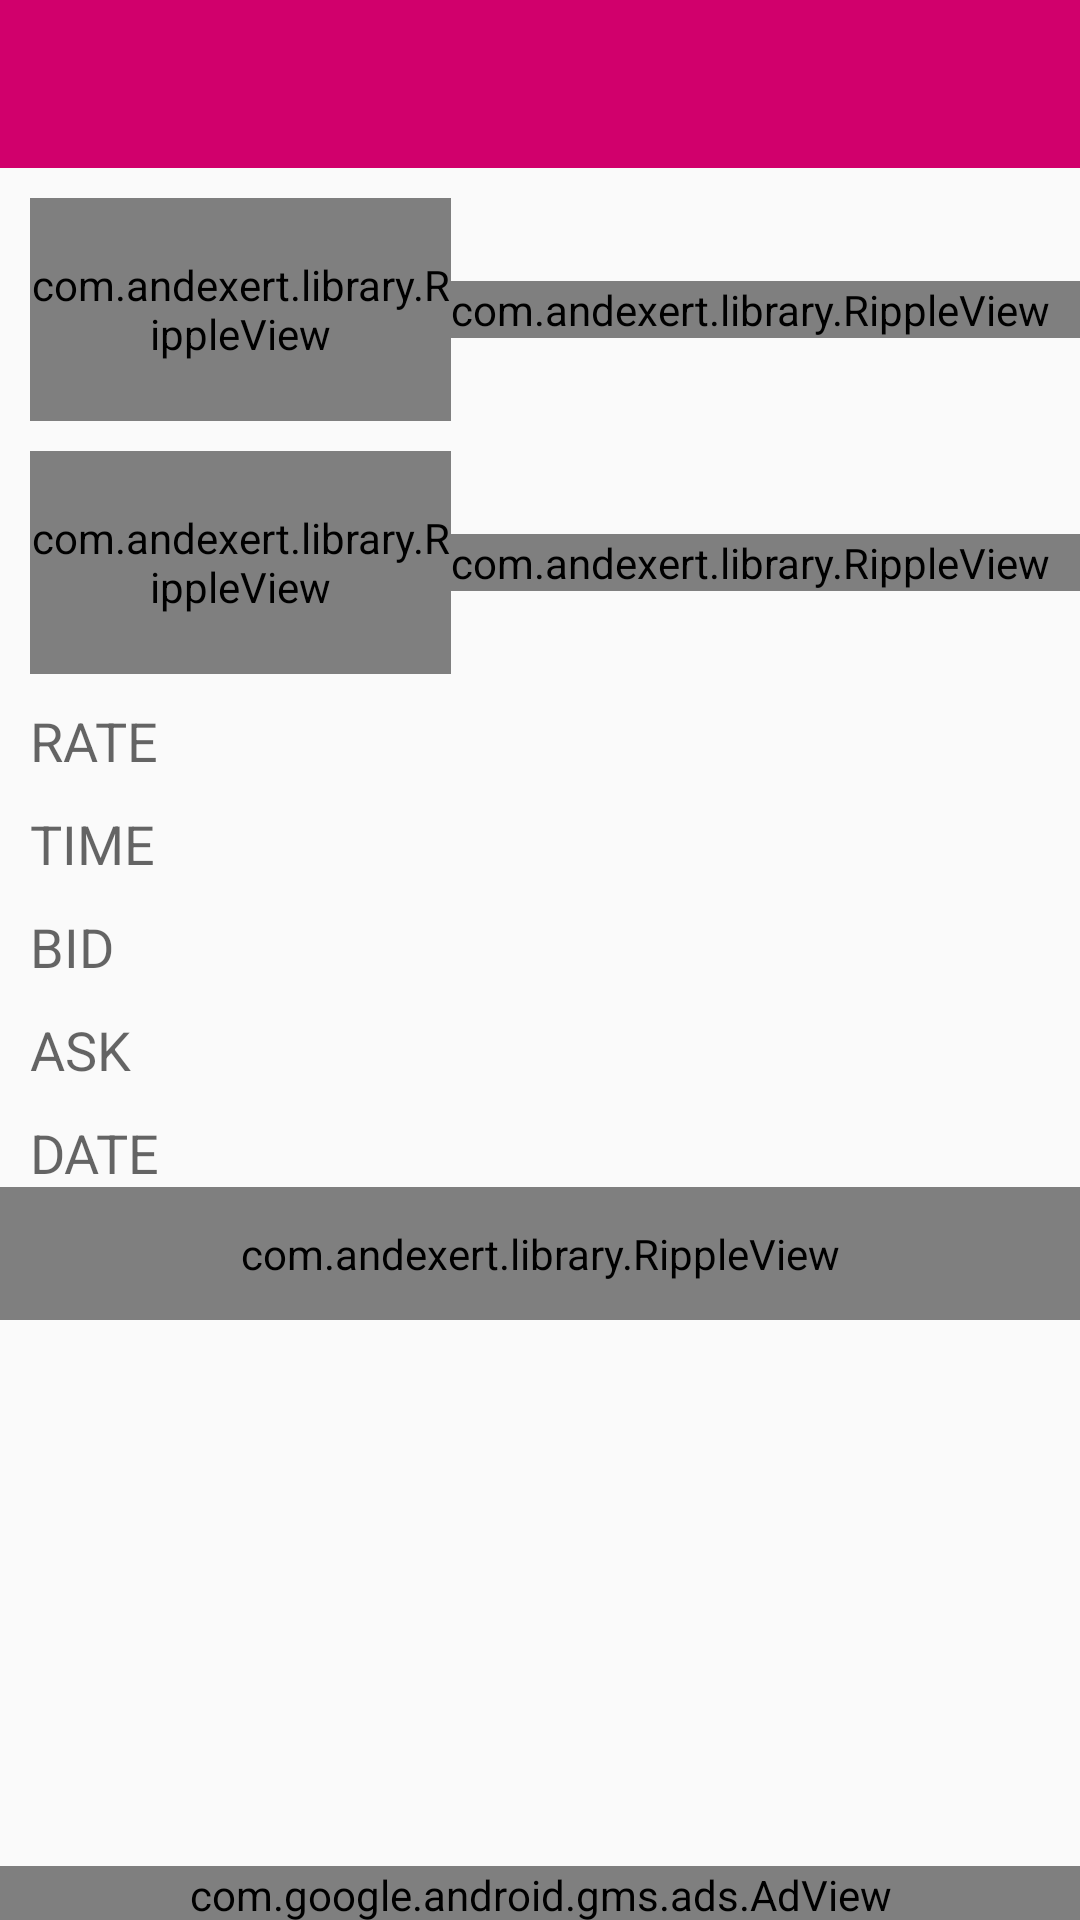

Here is an Android app screen rendered from its layout file. Give the layout XML and the strings, colors and styles it references.
<!-- AndroidManifest.xml: application theme MyMaterialTheme -->
<!-- res/layout/front_final.xml -->
<?xml version="1.0" encoding="utf-8"?>
<LinearLayout xmlns:android="http://schemas.android.com/apk/res/android"
    xmlns:app="http://schemas.android.com/apk/res-auto"
    xmlns:ads="http://schemas.android.com/apk/res-auto"
    xmlns:float="http://schemas.android.com/tools"
    android:orientation="vertical"
    android:layout_width="match_parent"
    android:layout_height="match_parent"
    android:weightSum="5">

    <android.support.v7.widget.Toolbar
        android:id="@+id/my_awesome_toolbar"
        android:layout_width="match_parent"
        app:theme="@style/ThemeOverlay.AppCompat.Dark.ActionBar"
        android:layout_height="wrap_content"
        android:background="?attr/colorPrimary"
        android:minHeight="?attr/actionBarSize" />

    <LinearLayout
        android:layout_weight="0.01"
        android:paddingTop="10dp"
        android:paddingBottom="10dp"
        android:orientation="horizontal"
        android:layout_width="match_parent"
        android:layout_height="wrap_content">
        <RelativeLayout
            android:paddingLeft="10dp"
            android:layout_width="match_parent"
            android:layout_height="match_parent">
            <com.andexert.library.RippleView
                app:rv_color="@color/colorPrimary"
                android:id="@+id/more2"
                android:layout_width="200dp"
                android:layout_height="75dp"
                app:rv_centered="false"
                app:rv_zoom="true"
                android:layout_alignParentTop="true"
                android:layout_alignParentLeft="true"
                android:layout_alignParentStart="true"
                android:layout_toLeftOf="@+id/fromRipple"
                android:layout_toStartOf="@+id/fromRipple">
                <EditText
                    android:visibility="visible"
                    android:textSize="50dp"
                    android:background="@drawable/rounded_edit_text"
                    android:paddingLeft="7dp"
                    android:layout_width="match_parent"
                    android:layout_height="75dp"
                    android:hint="From"
                    android:inputType="numberDecimal"
                    android:id="@+id/edfrom"
                    android:layout_toLeftOf="@+id/fromRipple"
                    android:layout_alignParentLeft="true"
                    android:layout_alignParentStart="true"
                    android:layout_alignParentTop="true" />
            </com.andexert.library.RippleView>
            <com.andexert.library.RippleView
                android:paddingRight="10dp"
                android:id="@+id/fromRipple"
                android:layout_width="wrap_content"
                android:layout_height="wrap_content"
                app:rv_centered="false"
                app:rv_zoom="true"
                app:rv_zoomScale="1.3"
                app:rv_color="@color/colorPrimary"
                android:layout_centerVertical="true"
                android:layout_alignParentRight="true"
                android:layout_alignParentEnd="true">
                <TextView
                    android:visibility="visible"
                    android:layout_marginLeft="10dp"
                    android:layout_width="wrap_content"
                    android:layout_height="wrap_content"
                    android:textSize="30dp"
                    android:id="@+id/from"
                    android:text="USD"/>
            </com.andexert.library.RippleView>


        </RelativeLayout>

    </LinearLayout>
    <LinearLayout
        android:layout_weight="0.01"
        android:orientation="vertical"
        android:layout_width="match_parent"
        android:layout_height="wrap_content">
        <RelativeLayout
            android:paddingLeft="10dp"
            android:layout_width="match_parent"
            android:layout_height="wrap_content">
            <com.andexert.library.RippleView
                app:rv_color="@color/colorPrimary"
                android:id="@+id/more3"
                android:layout_width="200dp"
                android:layout_height="75dp"
                app:rv_centered="false"
                app:rv_zoom="true"
                android:layout_alignParentTop="true"
                android:layout_toLeftOf="@+id/toRipple"
                android:layout_alignParentLeft="true"
                android:layout_alignParentStart="true">
                <EditText
                    android:visibility="visible"
                    android:textSize="50dp"
                    android:background="@drawable/rounded_edit_text"
                    android:paddingLeft="7dp"
                    android:layout_width="match_parent"
                    android:layout_height="75dp"
                    android:hint="To"
                    android:inputType="numberDecimal"
                    android:id="@+id/edto"
                    android:layout_alignParentTop="true"
                    android:layout_toLeftOf="@+id/toRipple"
                    android:layout_alignParentLeft="true"
                    android:layout_alignParentStart="true" />

            </com.andexert.library.RippleView>
            <com.andexert.library.RippleView
                android:paddingRight="10dp"
                android:id="@+id/toRipple"
                android:layout_width="wrap_content"
                android:layout_height="wrap_content"
                app:rv_centered="false"
                app:rv_zoom="true"
                app:rv_zoomScale="1.3"
                app:rv_color="@color/colorPrimary"
                android:layout_centerVertical="true"
                android:layout_alignParentRight="true"
                android:layout_alignParentEnd="true">
                <TextView
                    android:visibility="visible"
                    android:layout_marginLeft="10dp"
                    android:layout_width="wrap_content"
                    android:layout_height="wrap_content"
                    android:textSize="30dp"
                    android:id="@+id/to"
                    android:text="USD"/>
            </com.andexert.library.RippleView>


        </RelativeLayout>
    </LinearLayout>
    <LinearLayout
        android:layout_weight="0.01"
        android:orientation="horizontal"
        android:layout_width="match_parent"
        android:layout_height="wrap_content">
        <RelativeLayout
            android:layout_width="match_parent"
            android:layout_height="wrap_content">
                <TextView
                    android:paddingLeft="10dp"
                    android:paddingTop="10dp"
                    android:layout_width="wrap_content"
                    android:layout_height="wrap_content"
                    android:textAppearance="?android:attr/textAppearanceMedium"
                    android:text="RATE"
                    android:id="@+id/tvRate"
                    android:layout_alignParentTop="true"
                    android:layout_alignParentLeft="true"
                    android:layout_alignParentStart="true" />

                <TextView
                    android:paddingLeft="10dp"
                    android:paddingTop="10dp"
                    android:layout_width="wrap_content"
                    android:layout_height="wrap_content"
                    android:textAppearance="?android:attr/textAppearanceMedium"
                    android:text="DATE"
                    android:id="@+id/tvDate"
                    android:layout_below="@+id/tvAsk"
                    android:layout_alignParentLeft="true" />

                <TextView
                    android:paddingLeft="10dp"
                    android:paddingTop="10dp"
                    android:layout_width="wrap_content"
                    android:layout_height="wrap_content"
                    android:textAppearance="?android:attr/textAppearanceMedium"
                    android:text="TIME"
                    android:id="@+id/tvTime"
                    android:layout_below="@+id/tvRate"
                    android:layout_alignParentLeft="true" />

                <TextView
                    android:paddingLeft="10dp"
                    android:paddingTop="10dp"
                    android:layout_width="wrap_content"
                    android:layout_height="wrap_content"
                    android:textAppearance="?android:attr/textAppearanceMedium"
                    android:text="ASK"
                    android:id="@+id/tvAsk"
                    android:layout_below="@+id/tvBid"
                    android:layout_alignParentLeft="true" />

                <TextView
                    android:paddingLeft="10dp"
                    android:paddingTop="10dp"
                    android:layout_width="wrap_content"
                    android:layout_height="wrap_content"
                    android:textAppearance="?android:attr/textAppearanceMedium"
                    android:text="BID"
                    android:id="@+id/tvBid"
                    android:layout_below="@+id/tvTime"
                    android:layout_alignParentLeft="true" />


        </RelativeLayout>

    </LinearLayout>
    <LinearLayout
        android:layout_width="match_parent"
        android:layout_height="wrap_content"
        android:layout_weight=".01">
        <RelativeLayout
            android:layout_width="match_parent"
            android:layout_height="match_parent">
            <com.andexert.library.RippleView
                android:paddingLeft="10dp"
                android:paddingRight="10dp"
                android:id="@+id/more"
                android:layout_width="wrap_content"
                android:layout_height="45dp"
                app:rv_centered="false"
                app:rv_zoom="true"
                android:layout_centerVertical="true"
                android:layout_alignParentRight="true"
                android:layout_alignParentEnd="true"
                android:layout_alignParentLeft="true"
                android:layout_alignParentStart="true">

                <Button
                    android:visibility="visible"
                    android:textColor="#ffffff"
                    android:layout_width="match_parent"
                    android:layout_height="45dp"
                    android:text="Tap To Convert"
                    android:id="@+id/button"
                    android:layout_alignBottom="@+id/more"
                    android:layout_alignLeft="@+id/more"
                    android:layout_alignStart="@+id/more" />
            </com.andexert.library.RippleView>
        </RelativeLayout>
    </LinearLayout>
    <LinearLayout
        android:orientation="vertical"
        android:layout_weight="4.95"
        android:layout_width="match_parent"
        android:layout_height="match_parent">
        <RelativeLayout
            android:layout_width="match_parent"
            android:layout_height="match_parent">
            <ProgressBar
                android:visibility="gone"
                android:indeterminateOnly="true"
                style="?android:attr/progressBarStyleLarge"
                android:layout_width="wrap_content"
                android:layout_height="wrap_content"
                android:id="@+id/progressBar2"
                android:layout_gravity="center_horizontal"
                android:layout_alignParentTop="true"
                android:layout_centerHorizontal="true" />
            <com.google.android.gms.ads.AdView
                android:id="@+id/adView"
                android:layout_width="match_parent"
                android:layout_height="wrap_content"
                android:layout_centerHorizontal="true"
                android:layout_alignParentBottom="true"
                ads:adSize="BANNER"
                ads:adUnitId="ca-app-pub-2851562992535827/4771111398">
            </com.google.android.gms.ads.AdView>

        </RelativeLayout>

    </LinearLayout>




</LinearLayout>
<!-- resources referenced by this layout -->
<resources>
  <color name="colorPrimary">#d1006c</color>
  <style name="MyMaterialTheme" parent="MyMaterialTheme.Base">
  
      </style>
  <style name="MyMaterialTheme.Base" parent="Theme.AppCompat.Light.DarkActionBar">
          <item name="windowNoTitle">true</item>
          <item name="windowActionBar">false</item>
          <item name="colorPrimary">@color/colorPrimary</item>
          <item name="colorPrimaryDark">@color/colorPrimaryDark</item>
          <item name="colorAccent">@color/colorAccent</item>
      </style>
  <color name="colorPrimaryDark">#C51162</color>
  <color name="colorAccent">#FF80AB</color>
</resources>
